Run: headless pygame with SDL's dummy video driver; simulated clock (each Clock.tick advances the game by its frame time, no real sleeping); random seed 0; keys injected as events and as key.get_pressed() state; mouse plan: one left click at the window centre at the start of phase 2, then a move to the lower-right quarter at the start of phase 3.
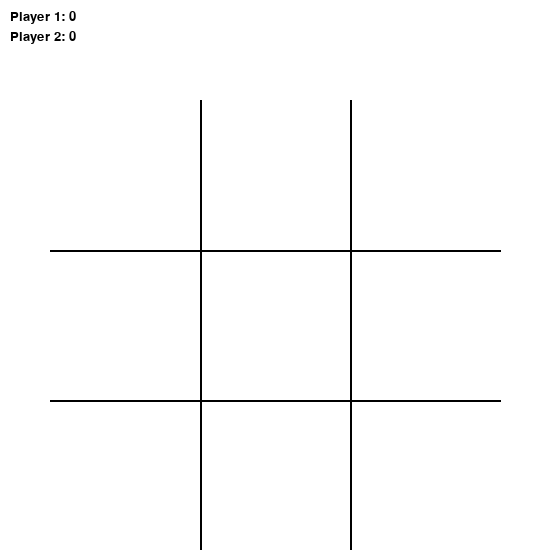
Frame 1 of 4 · flips 1–60 · no input
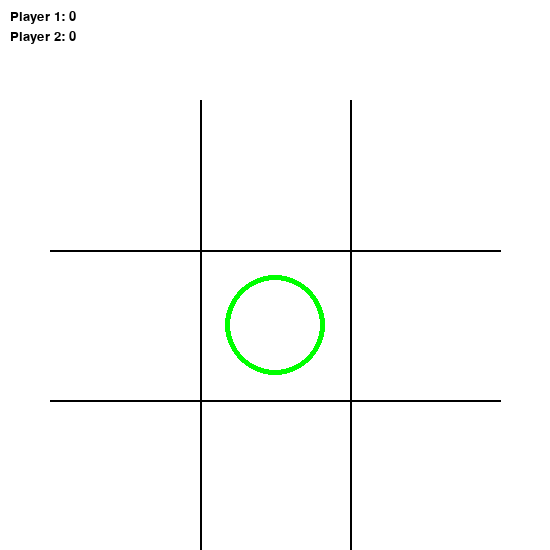
Frame 2 of 4 · flips 61–180 · clicked the window centre · tapped SPACE, RETURN · held RIGHT (→), D
Frame 3 of 4 · flips 181–300 · moved the mouse to the lower-right quarter · held DOWN (↓), S · screen unchanged from frame 2, image omitted
Frame 4 of 4 · flips 301–420 · held LEFT (←), A, UP (↑), W · screen unchanged from frame 3, image omitted

The pygame program that drew these frames:

import pygame
import sys 
import time

pygame.init()

BLACK = (0, 0, 0)
WHITE = (255, 255, 255)
GREEN = (0, 255, 0)
RED = (255, 0, 0)

general_font = pygame.font.SysFont('Arial', 20)

class Setting:
	def __init__(self):
		self.size = self.WIDTH, self.HEIGHT = 550, 550
		self.screen = pygame.display.set_mode(self.size)
		self.winning_font = pygame.font.SysFont("monospace", 30)
		self.player_o_score = 0
		self.player_x_score = 0

	def draw_screen(self):
		self.screen.fill(WHITE)

	def score_label(self):
		player_o = general_font.render(f'Player 1: {self.player_o_score}', True, BLACK)
		player_x = general_font.render(f'Player 2: {self.player_x_score}', True, BLACK)

		self.screen.blit(player_o, (10, 10))
		self.screen.blit(player_x, (10, 30))

	def winning_label(self, win_player):
		if win_player == 1:
			win_label = self.winning_font.render("Player O win", True, GREEN, BLACK)
			self.player_o_score += 1
		elif win_player == 2:
			win_label = self.winning_font.render("Player X win", True, GREEN, BLACK)
			self.player_x_score += 1
		elif win_player == 3:
			win_label = self.winning_font.render("DRAW", True, RED, BLACK)
		else:
			win_label = self.winning_font.render("", True, RED)
		win_label_rect = win_label.get_rect(midtop=(round(self.WIDTH / 2), 10))
		self.screen.blit(win_label, win_label_rect)



class Grid:
	def __init__(self):
		self.grids = [[(50, 250), (500, 250)], #horizontal line
					  [(50, 400), (500, 400)], #horizontal line
					  [(200, 100), (200, 550)], #vertical line
					  [(350, 100), (350, 550)]] #vertical line

		self.square = [(125, 175), (275, 175), (425, 175),
					   (125, 325), (275, 325), (425, 325),
					   (125, 475), (275, 475), (425, 475)]		

	def draw_grids(self, screen):
		for line in self.grids:
			pygame.draw.line(screen, BLACK, line[0], line[1], 2)


class Main:
	def __init__(self):
		self.grid = Grid()
		self.setting = Setting()
		self.player_pos = []
		self.check_box = [[0, 0, 0],
						  [0, 0, 0],
						  [0, 0, 0]]
	
	def hit_square(self, mouse_pos):
		for index, pos in enumerate(self.grid.square):
			if mouse_pos[0] <= pos[0] + 75 and mouse_pos[0] >= pos[0] - 75:
				if mouse_pos[1] <= pos[1] + 75 and mouse_pos[1] >= pos[1] - 75:
					return True, index
		return False, None

	def get_winner(self, x, y):
		if self.check_box[x][y] == 1:
			return 1
		elif self.check_box[x][y] == 2:
			return 2

	def check_win(self):
		for i in range(3):
			if self.check_box[i][0] == self.check_box[i][1] == self.check_box[i][2]:#rows
				if self.check_box[i][0] != 0:
					return self.get_winner(i, 0)
			elif self.check_box[0][i] == self.check_box[1][i] == self.check_box[2][i]:#column
				if self.check_box[0][i] != 0:
					return self.get_winner(0, i)

		if self.check_box[0][0] == self.check_box[1][1] == self.check_box[2][2]:#diagonal 1
			if self.check_box[0][0] != 0:
				return self.get_winner(0, 0)
		if self.check_box[0][2] == self.check_box[1][1] == self.check_box[2][0]:#diagonal 2
			if self.check_box[0][2] != 0:
				return self.get_winner(0, 2)
		
		for arr in self.check_box:
			for value in arr:
				if value == 0:
					return 0
		return 3


	def non_duplicate(self, lis):
		result = []
		for i in lis:
			if i not in result:
				result.append(i)
		return result

	def convert(self, index):
		for i in range(9):
			if index == i:
				if index < 3:
					return 0, index
				elif index < 6:
					return 1, index - 3
				elif index < 9:
					return 2, index - 6
		return None

	def reset(self):
		#reset everything back to the start
		self.check_box = [[0, 0, 0] for i in range(3)]
		self.player_pos = []

	def hit_button(self, mouse_pos):
		mouse_pos_x, mouse_pos_y = mouse_pos

		if mouse_pos_x > 200 and mouse_pos_x < 200 + 150:
			if mouse_pos_y > 50 and mouse_pos_y < 50 + 50:
				return True
		return False

	def restart(self):
		button = pygame.draw.rect(self.setting.screen, GREEN, (200, 50, 150, 50))
		restart_label = general_font.render("Restart", True, BLACK)
		restart_label_rect = restart_label.get_rect(midtop=(round(self.setting.WIDTH / 2), 65))
		self.setting.screen.blit(restart_label, restart_label_rect) 
		pygame.display.update()

		res = True
		while res:
			for events in pygame.event.get():
				mouse_pos = pygame.mouse.get_pos()
				if events.type == pygame.QUIT:
					sys.exit()
					pygame.quit()

				if events.type == pygame.MOUSEBUTTONDOWN:
					if self.hit_button(mouse_pos):
						res = False

		self.reset()

	def game_loop(self):
		gameRun = True 
		count = 1

		while gameRun:
			flag = True

			self.setting.draw_screen()
			self.setting.score_label()
			self.grid.draw_grids(self.setting.screen)
			mouse_pos = pygame.mouse.get_pos()

			for events in pygame.event.get():
				if events.type == pygame.QUIT:
					sys.exit()
					pygame.quit()

				if events.type == pygame.MOUSEBUTTONDOWN:
					if self.hit_square(mouse_pos)[0]:
						_, current_index = self.hit_square(mouse_pos)
						mouse_pos_clone = self.grid.square[current_index]
						self.player_pos.append(mouse_pos_clone)
			
			self.player_pos = self.non_duplicate(self.player_pos)


			for pos in self.player_pos:
				first_index, second_index = self.convert(current_index)
				if flag:
					pygame.draw.circle(self.setting.screen, GREEN, pos, 50, 5)
					flag = False
					self.check_box[first_index][second_index] = 1
				else:
					x = pos[0]
					y = pos[1]

					pygame.draw.line(self.setting.screen, RED, (x- 50, y - 50), (x + 50, y + 50), 5)
					pygame.draw.line(self.setting.screen, RED, (x - 50, y + 50), (x + 50, y - 50), 5)
					flag = True
					self.check_box[first_index][second_index] = 2
					
			
			if self.check_win() > 0:
				self.setting.winning_label(self.check_win())
				self.restart()

			pygame.display.update()

if __name__ == "__main__":
	main = Main()
	main.game_loop()
